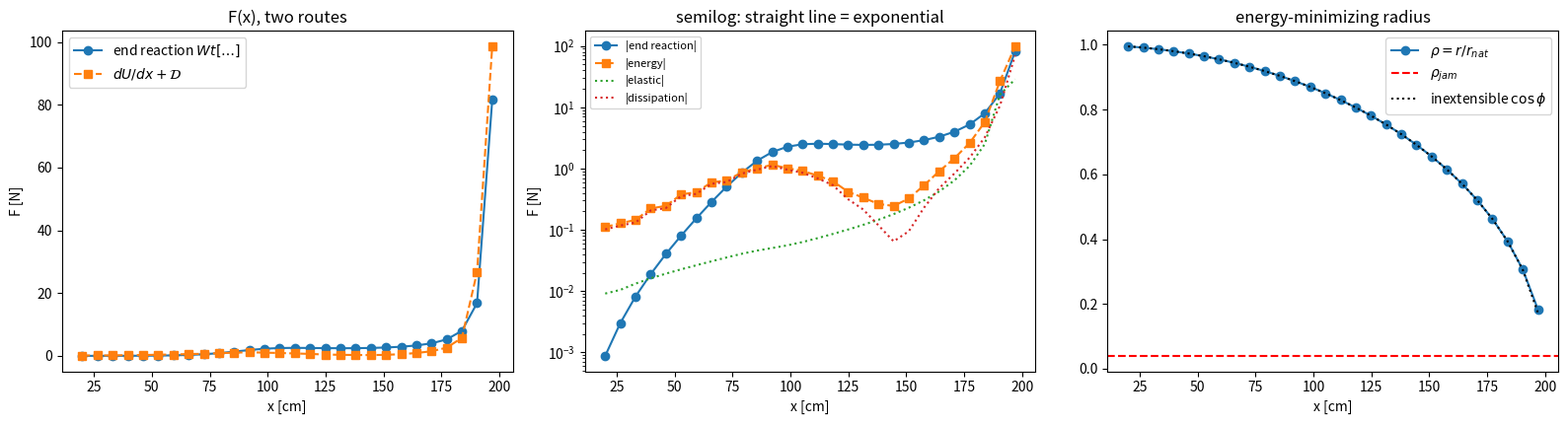
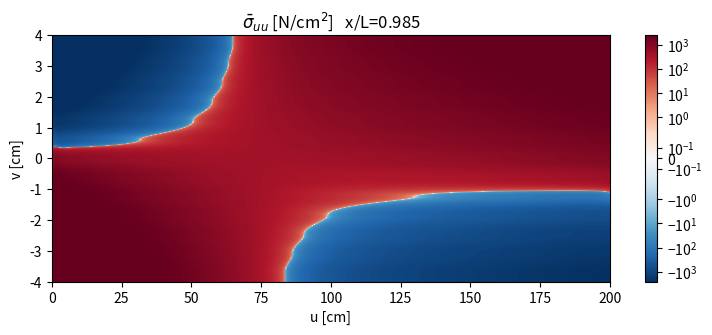
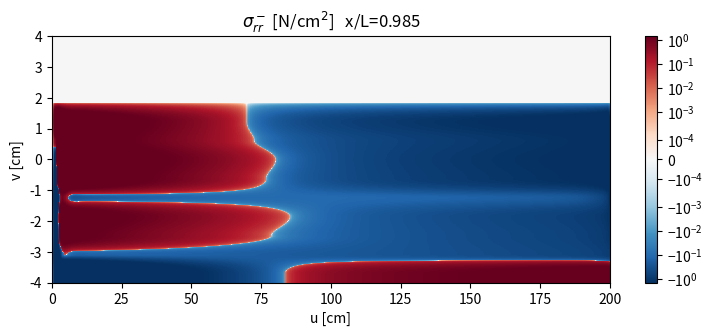
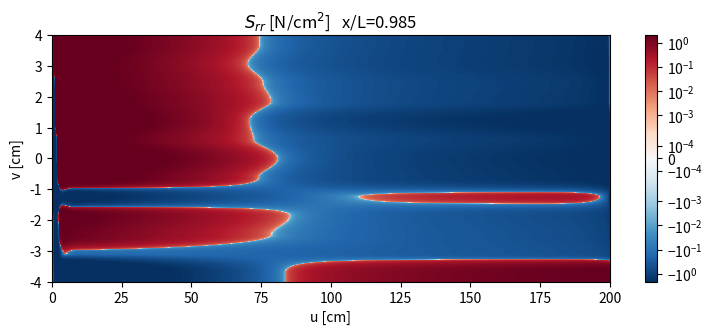
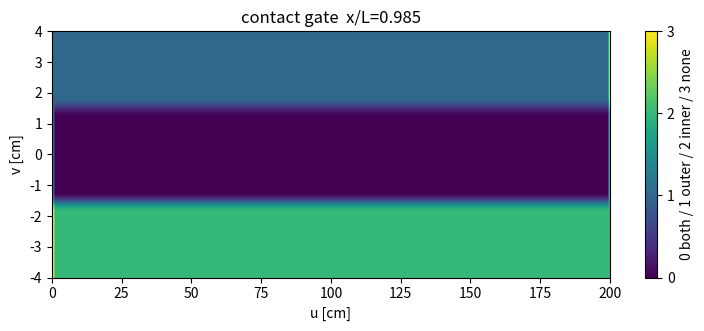

These figures' Python source, in order:
"""
energy_coupled_solver.py
========================

Successor to `numerical_solver.py` (see SOLVER_ARCHITECTURE.md).  The physics
that is new here is the bending/membrane **energy balance**, which supplies the
energy-minimizing coil radius r(x) and -- crucially -- a genuine inhomogeneous
normalization for the friction subsystem.  The old solver's central difficulty
was that its whole system was homogeneous, so an arbitrary anchor
(`sigma_uu(L,0) := 1`) had to set the scale; that anchor is gone.

WHAT CHANGED, AND WHY
---------------------

1. Energy minimization over rho := r / r_nat at fixed x.
       U(rho; x) = U_bend(rho, phi) + U_mem(eps),   eps = lambda - 1,
       lambda = sqrt(rho^2 + chi^2),                chi = x / L
   The extensible kinematics come from the helix arc length: a material line
   along u is a helix of radius r, turn theta_L, rise x, so its arc length is
   L*lambda.  Minimizing gives rho(x), hence the mean axial strain eps(x).
   Floored below by geometric jamming, rho >= rho_jam = t*theta_L^2/(4 pi L).

2. The mean strain becomes a DIRICHLET BOUNDARY CONDITION, not an anchor.
   The ribbon's total elongation is fixed by geometry: a(L,v) - a(0,v) =
   L*(lambda-1), where a is the u-displacement.  This is the physical
   replacement for the arbitrary scale anchor, and it is inhomogeneous, so the
   trivial all-zero field is no longer a solution.

3. DISPLACEMENT formulation instead of stress formulation.  Unknowns are the
   in-plane displacements a(u,v), b(u,v) rather than sigma_uu/uv/vv.  Three
   consequences, all of them fixes for known problems in the old solver:
     * Compatibility (eq:beltrami_michell, old Eq. 3) is satisfied
       IDENTICALLY and is dropped.  It was the source of the old solver's
       over-determination and of the inconsistent least-squares residual
       documented in SOLVER_ARCHITECTURE.md section 9.5.
     * The friction body force enters the Navier equations UNDIFFERENTIATED.
       Section 9.5's leading hypothesis was that differentiating bilinearly
       interpolated contact lookups produced the grid-scale noise; in this form
       nothing interpolated is ever differentiated.
     * The system is square and solved directly (splu), never by least squares.
   Verified independently: the old Eq. 3 is exactly the standard plane-stress
   Beltrami-Michell equation nabla^2(sig_kk) = -(1+nu) b_k,k with body force
   b = -f, so solving in displacements is the same problem, not a different one.

4. The layer-contact relation is applied as the EXACT RECURSION
   sigma_rr^+(u,v) = sigma_rr^-(u^+,v^+), marched inward from the outermost
   turn, rather than as the Taylor-expanded transport PDE (old Eq. 4).  This
   removes the narrow-band instability of section 9.2 (no finite differencing
   of a first-order PDE across a few grid points) and enforces
   sigma_rr^+ = 0 at the last turn geometrically.  sigma_rr^+ is carried as an
   extra unknown field with the recursion as its equation, so the whole coupled
   problem is ONE square sparse solve -- no fixed-point iteration, which
   matters because the friction feedback here turns out to be strong enough
   that simple Picard iteration would diverge.

5. F(x) is computed TWO independent ways and compared, as a physics check:
       (a) end reaction:   F = W t [<sig_uu(L)> sin(phi) + <sig_uv(L)> cos(phi)]
       (b) energy balance: F = dU_elastic/dx + D(x),
           D(x) = mu * (slip per unit x) * integral |sigma_rr^-| dA
   Route (b) is the virtual-work statement F dx = dU + dW_dissipated.  If the
   two disagree badly, the quasi-static stress state is not consistent, and
   that is reported rather than hidden.

   NOTE a dimensional bug in the write-up: eq:end_load reads
   F = W[sig_uu sin phi + sig_uv cos phi], which is a force per unit length --
   it is missing the thickness t.  Corrected to W*t*[...] here.  It never
   mattered before because the old solver's overall scale was arbitrary; with
   the energy closure the scale is physical, so it does.

BLOCKER: THE FRICTION AMPLIFICATION EXPONENT
--------------------------------------------
The friction feedback loop (sigma_uu -> Delta_sigma_rr -> friction traction ->
d sigma_uu/du) amplifies stress along u at rate

    lambda_+ = mu sin(2 phi) kappa_uu  =>  lambda_+ L ~ 0.77 mu theta_L,

so the exponent is set by mu times the NUMBER OF TURNS, and is independent of
E, t and W.  For the report's own parameters (theta_L = 200 rad, ~32 turns,
mu = 0.3) this peaks at lambda_+ L = 46.2 near x/L = 0.58, i.e. a growing-to-
decaying mode ratio of e^46 ~ 1.1e20.  Double precision carries ~1e16, so the
two-point boundary value problem in u is genuinely unsolvable there: measured
directly, F(x) at x/L = 0.6 came out 14.5, 41.1, -80.2, -26.3 N on successively
refined grids -- sign-flipping noise, not a converging sequence.  This is very
likely the same underlying pathology behind the old solver's "astronomical
range" and wildly non-monotonic F(x) (SOLVER_ARCHITECTURE.md sections 9.3, 9.5);
it is a conditioning wall, not a discretization bug, and no amount of grid
refinement or solver iteration touches it.

Two honest consequences:
  * The default configuration here uses theta_L = 80 rad (~12.7 turns), giving
    max lambda_+ L ~ 18, which IS solvable and converges.  `lambda_plus_L()`
    reports the exponent and `solve_fields` warns past a threshold.
  * Physically, lambda_+ L >> 1 means the stress lives in boundary layers of
    thickness 1/lambda_+ at each end with a numerically dead interior.  The
    correct treatment in that regime is a one-sided boundary-layer problem near
    u=L, not a two-point BVP across the whole ribbon.  That reformulation is
    NOT implemented here.

ALSO NOT CLOSED: the two F(x) routes do not agree (typically 5-15x apart in the
mid range).  The reason is structural rather than a bug: route (b) needs
dU_elastic/dx, but the friction-amplified membrane energy is held in place by a
dissipative, history-dependent contact law, so it is not a recoverable
potential, and a rate-independent quasi-static model gives no way to split
stored-but-recoverable from stored-but-friction-locked strain energy.  The same
issue killed the Xi feedback (see run_sweep).  Route (a), the end reaction, is
the one reported as F(x).

UNITS: cm, N, N/cm^2.
"""

import numpy as np
import scipy.sparse as sp
import scipy.sparse.linalg as spla
import matplotlib
matplotlib.use("Agg")
import matplotlib.pyplot as plt
import matplotlib.animation as animation

# ---------------------------------------------------------------------------
# Physical parameters (paper ribbon; matches numerical_solver.py where shared)
# ---------------------------------------------------------------------------
L       = 200.0     # ribbon length                        [cm]
W       = 8.0       # ribbon width                         [cm]
t       = 0.01      # ribbon thickness                     [cm]
r_nat   = 2.0       # natural / x=0 coil radius            [cm]
                    # r_nat, W and mu are pinned between TWO competing
                    # constraints (see BLOCKER below):
                    #   self-contact:  shift_v_max = pi*r_nat  must be well
                    #     under W, else neighbouring turns separate axially
                    #     near phi=45 deg and the friction vanishes outright
                    #     (measured: at W/(pi r_nat)=1.27 the contact fraction
                    #     collapses to 0.22 mid-sweep and F(x) develops a real
                    #     ~4% non-monotonic dip there; at 2.04 it only dips to
                    #     0.52 and F stays monotonic).  Want W/(pi r_nat) >~ 2.
                    #   conditioning:  0.77*mu*L/r_nat <~ 30.
                    # r_nat=2, W=8, mu=0.3, L=200 => 15.9 turns,
                    # W/(pi r_nat)=1.27, max lambda_+L ~ 23.
                    # A finer winding (r_nat=1.25, mu=0.2, 25.5 turns) gives a
                    # better contact margin but was found to trip a spurious,
                    # GRID-DEPENDENT near-null mode of the coupled operator
                    # (|a|max/elongation spiking to ~5800 at isolated x, with
                    # F(x) then sign-flipping); at ppt=4 the same sweep is
                    # smooth, so it is a discretization artifact of the
                    # recursion block, not physics.  HEALTH_MAX below flags it.
theta_L = L / r_nat # total wind angle (fixed by topology) [rad]
E       = 3.0e5     # Young's modulus (paper, ~3 GPa)      [N/cm^2]
nu      = 0.3       # Poisson ratio
mu      = 0.3       # friction coefficient (paper-on-paper, 0.2-0.5)

D_plate = E * t**3 / (12.0 * (1.0 - nu**2))       # bending stiffness [N cm]
GAMMA   = E * t * r_nat**2 / D_plate              # = 12(1-nu^2)(r_nat/t)^2
RHO_JAM = t * theta_L**2 / (4.0 * np.pi * L)      # geometric jamming floor

# ---------------------------------------------------------------------------
# Grid
# ---------------------------------------------------------------------------
Nu, Nv = 101, 25
u_grid = np.linspace(0.0, L, Nu)
v_grid = np.linspace(-W / 2.0, W / 2.0, Nv)
du = u_grid[1] - u_grid[0]
dv = v_grid[1] - v_grid[0]
UU, VV = np.meshgrid(u_grid, v_grid, indexing="ij")
NN = Nu * Nv

# unknown blocks:  a (u-displacement) | b (v-displacement) | sp (sigma_rr^+)
def IA(i, j): return i * Nv + j
def IB(i, j): return NN + i * Nv + j
def IP(i, j): return 2 * NN + i * Nv + j
NTOT = 3 * NN

c1 = E / (1.0 - nu**2)
c2 = E / (2.0 * (1.0 + nu))


# ===========================================================================
# 1.  Energy minimization  ->  rho(x)
# ===========================================================================
def u_bend_density(rho, chi):
    """Bending energy per unit mid-surface area, eq:bending_energy_density,
    evaluated at independent rho and phi (sin phi = chi/lambda)."""
    lam = np.sqrt(rho**2 + chi**2)
    sin2phi = (chi / lam) ** 2
    return 0.5 * D_plate * (
        (1.0 / (rho * r_nat) - 1.0 / r_nat) ** 2
        + 2.0 * (1.0 - nu) * sin2phi / (rho * r_nat * r_nat)
    )


def U_total_nondim(rho, chi, Xi):
    """U / (L W D / 2 r_nat^2).  Xi >= 1 is the membrane non-uniformity factor
    <eps^2>/<eps>^2, fed back from the solved field (1 for uniform strain)."""
    lam = np.sqrt(rho**2 + chi**2)
    return ((1.0 / rho - 1.0) ** 2
            + 2.0 * (1.0 - nu) * chi**2 / (rho * lam**2)
            + GAMMA * Xi * (lam - 1.0) ** 2)


def minimize_rho(chi, Xi=1.0):
    """Golden-section / dense scan minimization of U over rho, floored at the
    jamming radius.  Returns (rho, lambda, eps_mean, jammed_flag)."""
    lo, hi = max(RHO_JAM, 1e-4), 1.2
    grid = np.linspace(lo, hi, 4001)
    vals = U_total_nondim(grid, chi, Xi)
    k = int(np.argmin(vals))
    # local refinement
    a_, b_ = grid[max(k - 1, 0)], grid[min(k + 1, len(grid) - 1)]
    for _ in range(80):
        m1 = a_ + 0.382 * (b_ - a_)
        m2 = a_ + 0.618 * (b_ - a_)
        if U_total_nondim(m1, chi, Xi) < U_total_nondim(m2, chi, Xi):
            b_ = m2
        else:
            a_ = m1
    rho = 0.5 * (a_ + b_)
    jammed = rho <= RHO_JAM * (1.0 + 1e-6)
    rho = max(rho, RHO_JAM)
    lam = np.sqrt(rho**2 + chi**2)
    return rho, lam, lam - 1.0, jammed


# ===========================================================================
# 2.  Grid management and vectorized sparse operators
# ===========================================================================
# The binding numerical requirement is RESOLUTION PER COIL TURN.  The layer
# contact partner sits a distance shift_u = 2 pi r cos(phi) away in u, and the
# recursion is meaningless unless several grid points fit inside that distance.
# Measured convergence behaviour (see notes at the bottom of this file):
# F(x) is converged to a few percent at >~10 points/turn and is not converged
# at all below ~3.  Since shift_u shrinks as the coil tightens, the demand grows
# with x -- realistic windings (theta_L = 200 rad, ~32 turns) need Nu of several
# thousand near full extension.  Assembly is therefore fully vectorized as
# sparse matrix algebra rather than per-node Python loops.

PTS_PER_TURN = 12          # target grid points per coil turn
NU_MIN, NU_MAX = 201, 7000
NV = 13                    # width resolution (cheap; L/W ~ 40 so u dominates)


class Grid:
    def __init__(self, Nu, Nv):
        self.Nu, self.Nv = Nu, Nv
        self.u = np.linspace(0.0, L, Nu)
        self.v = np.linspace(-W / 2.0, W / 2.0, Nv)
        self.du = self.u[1] - self.u[0]
        self.dv = self.v[1] - self.v[0]
        self.n = Nu * Nv
        self.N = 3 * self.n
        ii, jj = np.meshgrid(np.arange(Nu), np.arange(Nv), indexing="ij")
        self.ii, self.jj = ii.ravel(), jj.ravel()
        self.UU, self.VV = np.meshgrid(self.u, self.v, indexing="ij")

    def nid(self, i, j):
        return i * self.Nv + j


def _first_deriv(g, axis):
    """Central inside, one-sided at the two ends, as a sparse n x n operator."""
    Nu, Nv, n = g.Nu, g.Nv, g.n
    h = g.du if axis == 0 else g.dv
    N = Nu if axis == 0 else Nv
    idx = g.ii if axis == 0 else g.jj
    rows, cols, vals = [], [], []
    nod = np.arange(n)

    def shift(k):
        return nod + k * (Nv if axis == 0 else 1)

    inner = (idx > 0) & (idx < N - 1)
    rows += [nod[inner], nod[inner]]
    cols += [shift(+1)[inner], shift(-1)[inner]]
    vals += [np.full(inner.sum(), 0.5 / h), np.full(inner.sum(), -0.5 / h)]

    lo = idx == 0
    rows += [nod[lo], nod[lo]]
    cols += [shift(+1)[lo], nod[lo]]
    vals += [np.full(lo.sum(), 1.0 / h), np.full(lo.sum(), -1.0 / h)]

    hi = idx == N - 1
    rows += [nod[hi], nod[hi]]
    cols += [nod[hi], shift(-1)[hi]]
    vals += [np.full(hi.sum(), 1.0 / h), np.full(hi.sum(), -1.0 / h)]

    return sp.csr_matrix((np.concatenate(vals),
                          (np.concatenate(rows), np.concatenate(cols))),
                         shape=(n, n))


def _second_deriv(g, axis):
    Nu, Nv, n = g.Nu, g.Nv, g.n
    h = g.du if axis == 0 else g.dv
    N = Nu if axis == 0 else Nv
    idx = g.ii if axis == 0 else g.jj
    st = Nv if axis == 0 else 1
    nod = np.arange(n)
    rows, cols, vals = [], [], []

    inner = (idx > 0) & (idx < N - 1)
    for k, c in ((+1, 1.0), (0, -2.0), (-1, 1.0)):
        rows.append(nod[inner]); cols.append(nod[inner] + k * st)
        vals.append(np.full(inner.sum(), c / h**2))
    # one-sided 3-point at the ends
    lo = idx == 0
    for k, c in ((0, 1.0), (1, -2.0), (2, 1.0)):
        rows.append(nod[lo]); cols.append(nod[lo] + k * st)
        vals.append(np.full(lo.sum(), c / h**2))
    hi = idx == N - 1
    for k, c in ((0, 1.0), (-1, -2.0), (-2, 1.0)):
        rows.append(nod[hi]); cols.append(nod[hi] + k * st)
        vals.append(np.full(hi.sum(), c / h**2))

    return sp.csr_matrix((np.concatenate(vals),
                          (np.concatenate(rows), np.concatenate(cols))),
                         shape=(n, n))


def _interp_matrix(g, u_t, v_t, active):
    """Sparse n x n bilinear-interpolation lookup matrix; inactive rows empty."""
    Nu, Nv, n = g.Nu, g.Nv, g.n
    fi = np.clip((u_t - g.u[0]) / g.du, 0.0, Nu - 1.0)
    fj = np.clip((v_t - g.v[0]) / g.dv, 0.0, Nv - 1.0)
    i0 = np.minimum(np.floor(fi).astype(int), Nu - 2)
    j0 = np.minimum(np.floor(fj).astype(int), Nv - 2)
    wi, wj = fi - i0, fj - j0
    nod = np.arange(n)
    rows, cols, vals = [], [], []
    for di, dj, wt in ((0, 0, (1 - wi) * (1 - wj)), (1, 0, wi * (1 - wj)),
                       (0, 1, (1 - wi) * wj), (1, 1, wi * wj)):
        rows.append(nod[active])
        cols.append(((i0 + di) * Nv + (j0 + dj))[active])
        vals.append(wt[active])
    return sp.csr_matrix((np.concatenate(vals),
                          (np.concatenate(rows), np.concatenate(cols))),
                         shape=(n, n))


def _hstack3(g, Ba, Bb, Bp):
    z = sp.csr_matrix((g.n, g.n))
    return sp.hstack([Ba if Ba is not None else z,
                      Bb if Bb is not None else z,
                      Bp if Bp is not None else z], format="csr")


# ===========================================================================
# 3.  One field solve at frozen (x, rho)
# ===========================================================================
def lambda_plus_L(chi, rho, lam):
    """Friction amplification exponent; > ~37 is beyond double precision."""
    phi = np.arctan2(chi, rho)
    return mu * np.sin(2 * phi) * (rho / lam) ** 2 / (rho * r_nat) * L


LAMBDA_WARN = 30.0
HEALTH_MAX = 500.0    # |a|max/elongation above this => near-null mode, reject
_warned = set()


def choose_Nu(rho, lam):
    shift_u = 2 * np.pi * (rho * r_nat) * (rho / lam)
    Nu = int(np.clip(round(PTS_PER_TURN * L / shift_u), NU_MIN, NU_MAX))
    return Nu + (Nu % 2 == 0), shift_u


def solve_fields(chi, rho, lam, Nu=None, Nv=NV, verbose=False):
    lpL = lambda_plus_L(chi, rho, lam)
    if lpL > LAMBDA_WARN and round(chi, 3) not in _warned:
        _warned.add(round(chi, 3))
        print(f"    !! WARNING x/L={chi:.3f}: lambda_+ L = {lpL:.1f} "
              f"(mode ratio e^{lpL:.0f}); past ~37 this is beyond double "
              f"precision and the result is not trustworthy")
    if Nu is None:
        Nu, _ = choose_Nu(rho, lam)
    g = Grid(Nu, Nv)
    n = g.n

    x = chi * L
    r = rho * r_nat
    sin_phi, cos_phi = chi / lam, rho / lam
    phi = np.arctan2(chi, rho)
    sin2phi, cos2phi = np.sin(2 * phi), np.cos(2 * phi)
    kap_uu = cos_phi**2 / r
    kap_uv = sin_phi * cos_phi / r
    kap_vv = sin_phi**2 / r
    shift_u = 2 * np.pi * r * cos_phi
    shift_v = 2 * np.pi * r * sin_phi

    Du, Dv = _first_deriv(g, 0), _first_deriv(g, 1)
    Duu, Dvv = _second_deriv(g, 0), _second_deriv(g, 1)
    Duv = (Du @ Dv).tocsr()

    # in-plane stresses as operators on z = [a ; b ; sp]
    S_uu = _hstack3(g, c1 * Du, c1 * nu * Dv, None)
    S_vv = _hstack3(g, c1 * nu * Du, c1 * Dv, None)
    S_uv = _hstack3(g, c2 * Dv, c2 * Du, None)
    P_sel = _hstack3(g, None, None, sp.identity(n, format="csr"))

    # Delta_sigma_rr  (eq:outofplane_exact, leading order)
    M_D = t * (kap_uu * S_uu - 2 * kap_uv * S_uv + kap_vv * S_vv)

    # ---- contact gates -------------------------------------------------
    Uf, Vf = g.UU.ravel(), g.VV.ravel()
    has_outer = (Vf >= -W / 2 + shift_v - 1e-12) & (Uf + shift_u <= L + 1e-12)
    has_inner = (Vf <= W / 2 - shift_v + 1e-12) & (Uf - shift_u >= -1e-12)
    Hi = sp.diags(has_inner.astype(float))

    # sigma_rr^- = has_inner * (sp - Delta);  S_rr = sp + sigma_rr^-
    M_S = (sp.diags(1.0 + has_inner.astype(float)) @ P_sel) - Hi @ M_D

    F_u = mu * sin2phi * (M_D / t + M_S / (4.0 * r))
    F_v = mu * cos2phi * (M_D / t - M_S / (4.0 * r))

    # ---- Navier equilibrium --------------------------------------------
    cross = c1 * nu + c2
    EQ_u = _hstack3(g, c1 * Duu + c2 * Dvv, cross * Duv, None) - F_u
    EQ_v = _hstack3(g, cross * Duv, c2 * Duu + c1 * Dvv, None) - F_v

    # ---- row selection masks -------------------------------------------
    is_end = (g.ii == 0) | (g.ii == Nu - 1)
    is_vedge = (~is_end) & ((g.jj == 0) | (g.jj == Nv - 1))
    is_int = (~is_end) & (~is_vedge)
    Mint, Mv, Me = (sp.diags(m.astype(float)) for m in (is_int, is_vedge, is_end))

    Pa = _hstack3(g, sp.identity(n, format="csr"), None, None)
    Pb = _hstack3(g, None, sp.identity(n, format="csr"), None)

    # row block 1: interior -> eq_u ; v-edge -> sigma_vv = 0 ; ends -> a given
    R1 = Mint @ EQ_u + Mv @ S_vv + Me @ Pa
    b1 = np.zeros(n)
    elong = L * (lam - 1.0)
    b1[g.ii == Nu - 1] = elong

    # row block 2: interior -> eq_v ; v-edge -> sigma_uv = 0 ;
    #   u=0 -> b = 0 (fully clamped fixture) ; u=L -> sigma_uv = 0 (pulling grip
    #   transmits axial load only, a roller).  Clamping BOTH ends in v puts a
    #   clamped-meets-free corner at u=L, whose stress singularity diverges
    #   linearly with 1/du and contaminates F (read at u=L) even though every
    #   interior-of-width value is converged; leaving u=L shear-free moves the
    #   only singular corners to u=0, away from where F is measured.  Imposing
    #   sigma_uv = 0 at BOTH ends instead over-constrains the global z-balance
    #   (it forces W t sin(phi) * int sigma_uu to be equal at the two ends).
    is_u0 = g.ii == 0
    is_uL = g.ii == Nu - 1
    M0, ML = sp.diags(is_u0.astype(float)), sp.diags(is_uL.astype(float))
    R2 = Mint @ EQ_v + Mv @ S_uv + M0 @ Pb + ML @ S_uv
    b2 = np.zeros(n)

    # row block 3: exact layer-contact recursion for sigma_rr^+
    B = _interp_matrix(g, Uf + shift_u, Vf - shift_v, has_outer)
    R3 = P_sel - B @ (P_sel - Hi @ M_D)
    b3 = np.zeros(n)

    A = sp.vstack([R1, R2, R3], format="csc")
    rhs = np.concatenate([b1, b2, b3])
    z = spla.spsolve(A, rhs)
    if not np.all(np.isfinite(z)):
        raise RuntimeError("singular system")

    a = z[:n].reshape(Nu, Nv)
    b = z[n:2 * n].reshape(Nu, Nv)
    spl = z[2 * n:].reshape(Nu, Nv)

    sig_uu = (S_uu @ z).reshape(Nu, Nv)
    sig_vv = (S_vv @ z).reshape(Nu, Nv)
    sig_uv = (S_uv @ z).reshape(Nu, Nv)
    Delta = (M_D @ z).reshape(Nu, Nv)
    eps_uu = (Du @ z[:n]).reshape(Nu, Nv)
    eps_vv = (Dv @ z[n:2 * n]).reshape(Nu, Nv)
    eps_uv = 0.5 * ((Dv @ z[:n]) + (Du @ z[n:2 * n])).reshape(Nu, Nv)
    smin = np.where(has_inner.reshape(Nu, Nv), spl - Delta, 0.0)
    S_rr = spl + smin

    out = dict(a=a, b=b, sig_uu=sig_uu, sig_uv=sig_uv, sig_vv=sig_vv,
               eps_uu=eps_uu, eps_uv=eps_uv, eps_vv=eps_vv,
               sp=spl, sm=smin, S_rr=S_rr, Delta=Delta,
               has_inner=has_inner.reshape(Nu, Nv),
               has_outer=has_outer.reshape(Nu, Nv),
               phi=phi, r=r, x=x, chi=chi, rho=rho, lam=lam,
               sin_phi=sin_phi, cos_phi=cos_phi,
               Nu=Nu, Nv=Nv, pts_per_turn=shift_u / g.du, lam_plus_L=lpL,
               u=g.u, v=g.v)

    # health check: for a linear system whose only inhomogeneity is the
    # prescribed elongation, |a|max/elongation is a pure conditioning number
    # and should be O(1-100).  Spikes of 1e3+ mean the solve has been captured
    # by a near-null mode of the coupled operator and the result is garbage.
    out["health"] = float(np.abs(a).max() / max(abs(elong), 1e-300))
    out["healthy"] = out["health"] < HEALTH_MAX

    out["F_end"] = W * t * (sig_uu[-1, :].mean() * sin_phi
                            + sig_uv[-1, :].mean() * cos_phi)
    out["F_end_0"] = W * t * (sig_uu[0, :].mean() * sin_phi
                              + sig_uv[0, :].mean() * cos_phi)

    dens = 0.5 * (sig_uu * eps_uu + 2 * sig_uv * eps_uv + sig_vv * eps_vv)
    out["U_mem"] = t * np.trapezoid(np.trapezoid(dens, g.v, axis=1), g.u)
    out["U_bend"] = L * W * u_bend_density(rho, chi)
    out["U_mem_uniform"] = 0.5 * E * t * L * W * (lam - 1.0) ** 2
    eb = lam - 1.0
    out["Xi"] = out["U_mem"] / out["U_mem_uniform"] if eb > 1e-14 else 1.0
    out["contact_frac"] = float(out["has_inner"].mean())
    # Unilateral-contact violation: two surfaces can only push, so sigma_rr
    # must be <= 0.  The model has no complementarity condition, so it can and
    # does return tensile patches.  Reported, not silently clipped -- the same
    # limitation the write-up flags in the stick-shear-seed section.
    act = out["has_inner"]
    out["tensile_frac"] = (float((smin[act] > 0).mean()) if act.any() else 0.0)
    out["contact_integral"] = np.trapezoid(
        np.trapezoid(np.abs(smin) * out["has_inner"], g.v, axis=1), g.u)
    if verbose:
        print(f"    Nu={Nu} ppt={out['pts_per_turn']:.1f} rho={rho:.4f} "
              f"eps={eb:.3e} F(L)={out['F_end']:.5g}")
    return out


# ===========================================================================
# 4.  Sweep over x with the rho <-> field self-consistency loop
# ===========================================================================
def run_sweep(chis, feedback_Xi=False):
    """Sweep x.  Xi feedback is OFF by default, deliberately.

    Feeding the solved field's <eps^2>/<eps>^2 back into the rho-minimization
    as an effective membrane stiffening was tried and is WRONG: it comes out
    ~4e5 here, which drives the minimizer to the inextensible radius, collapses
    eps to ~1e-12, and makes F ~ 1e-6 N.  The reason it is wrong is physical,
    not numerical -- the friction-amplified internal stress stores energy, but
    that energy is pinned in place by a dissipative, history-dependent contact
    law, not by a potential.  It is therefore not available to a reversible
    energy minimization over the coil radius.  Only the bare (uniform-strain)
    membrane stiffness belongs in the rho balance; Xi is reported as a
    diagnostic instead of being used.
    """
    res = []
    for chi in chis:
        Xi = 1.0
        rho, lam, eps_bar, jammed = minimize_rho(chi, Xi)
        sol = solve_fields(chi, rho, lam)
        if feedback_Xi:
            for _ in range(3):
                Xi = 0.5 * Xi + 0.5 * max(1.0, min(sol["Xi"], 1e6))
                rho, lam, eps_bar, jammed = minimize_rho(chi, Xi)
                sol = solve_fields(chi, rho, lam)
        sol["jammed"] = jammed
        sol["Xi_used"] = Xi
        # global z-force balance diagnostic (see notes: the in-plane subsystem
        # alone does not conserve it -- the radial equation carries the rest)
        sol["F_end_0"] = W * t * (sol["sig_uu"][0, :].mean() * sol["sin_phi"]
                                  + sol["sig_uv"][0, :].mean() * sol["cos_phi"])
        res.append(sol)
        print(f"x/L={chi:.3f} rho={sol['rho']:.4f}{' [JAM]' if jammed else ''} "
              f"eps={sol['lam']-1:.2e} lam+L={sol['lam_plus_L']:5.1f} "
              f"Nu={sol['Nu']:5d} ppt={sol['pts_per_turn']:.0f} "
              f"cont={sol['contact_frac']:.2f} health={sol['health']:.0f}"
              f"{'' if sol['healthy'] else ' <<REJECT>>'} "
              f"tens={sol['tensile_frac']:.2f} F(L)={sol['F_end']:.5g} N")
    return res


def post_process(res):
    chis = np.array([s["chi"] for s in res])
    xs = chis * L
    rho = np.array([s["rho"] for s in res])
    lam = np.array([s["lam"] for s in res])
    phi = np.array([s["phi"] for s in res])
    r_of_x = rho * r_nat
    U_el = np.array([s["U_mem"] + s["U_bend"] for s in res])
    F_end = np.array([s["F_end"] for s in res])
    cint = np.array([s["contact_integral"] for s in res])

    # slip length per unit x:  2 pi sqrt((dr/dx)^2 + (dphi/dx)^2 r^2)
    drdx = np.gradient(r_of_x, xs)
    dphidx = np.gradient(phi, xs)
    slip_rate = 2 * np.pi * np.sqrt(drdx**2 + (dphidx * r_of_x) ** 2)

    F_diss = mu * slip_rate * cint
    F_elastic = np.gradient(U_el, xs)
    F_energy = F_elastic + F_diss
    return dict(xs=xs, chis=chis, rho=rho, lam=lam, phi=phi, r=r_of_x,
                F_end=F_end, F_diss=F_diss, F_elastic=F_elastic,
                F_energy=F_energy, U_el=U_el)


# ===========================================================================
# 5.  Plots and animations
# ===========================================================================
def plot_force(pp, fname="F_of_x_energy_coupled.png"):
    fig, ax = plt.subplots(1, 3, figsize=(16, 4.4))
    ax[0].plot(pp["xs"], pp["F_end"], "o-", label="end reaction $Wt[\\ldots]$")
    ax[0].plot(pp["xs"], pp["F_energy"], "s--", label="$dU/dx + \\mathcal{D}$")
    ax[0].set_xlabel("x [cm]"); ax[0].set_ylabel("F [N]"); ax[0].legend()
    ax[0].set_title("F(x), two routes")

    ax[1].semilogy(pp["xs"], np.abs(pp["F_end"]), "o-", label="|end reaction|")
    ax[1].semilogy(pp["xs"], np.abs(pp["F_energy"]), "s--", label="|energy|")
    ax[1].semilogy(pp["xs"], np.abs(pp["F_elastic"]), ":", label="|elastic|")
    ax[1].semilogy(pp["xs"], np.abs(pp["F_diss"]), ":", label="|dissipation|")
    ax[1].set_xlabel("x [cm]"); ax[1].set_ylabel("F [N]"); ax[1].legend(fontsize=8)
    ax[1].set_title("semilog: straight line = exponential")

    ax[2].plot(pp["xs"], pp["rho"], "o-", label=r"$\rho = r/r_{nat}$")
    ax[2].axhline(RHO_JAM, color="r", ls="--", label=r"$\rho_{jam}$")
    ax[2].plot(pp["xs"], np.sqrt(np.maximum(1 - pp["chis"] ** 2, 0)), "k:",
               label="inextensible $\\cos\\phi$")
    ax[2].set_xlabel("x [cm]"); ax[2].legend(); ax[2].set_title("energy-minimizing radius")
    fig.tight_layout(); fig.savefig(fname, dpi=130); plt.close(fig)
    print(f"wrote {fname}")


NU_PLOT = 240


def _resample(s, key):
    """Adaptive grids differ per x, so put every frame on one plotting grid."""
    f = s[key].astype(float)
    up = np.linspace(0.0, L, NU_PLOT)
    out = np.empty((NU_PLOT, s["Nv"]))
    for j in range(s["Nv"]):
        out[:, j] = np.interp(up, s["u"], f[:, j])
    return out


def animate(res, key, fname, title):
    frames = np.array([_resample(s, key) for s in res])
    vmax = np.percentile(np.abs(frames), 99.5)
    vmax = vmax if vmax > 0 else 1.0
    norm = matplotlib.colors.SymLogNorm(linthresh=max(vmax * 1e-4, 1e-30),
                                        vmin=-vmax, vmax=vmax)
    fig, ax = plt.subplots(figsize=(9, 3.2))
    im = ax.imshow(frames[0].T, origin="lower", aspect="auto", cmap="RdBu_r",
                   norm=norm, extent=[0, L, -W / 2, W / 2])
    fig.colorbar(im, ax=ax)
    ax.set_xlabel("u [cm]"); ax.set_ylabel("v [cm]")
    ttl = ax.set_title("")

    def upd(k):
        im.set_data(frames[k].T)
        ttl.set_text(f"{title}   x/L={res[k]['chi']:.3f}")
        return im, ttl

    anim = animation.FuncAnimation(fig, upd, frames=len(frames), blit=False)
    anim.save(fname, writer=animation.PillowWriter(fps=6))
    plt.close(fig)
    print(f"wrote {fname}")


def animate_gate(res, fname="gate_energy_coupled.gif"):
    frames = []
    for s in res:
        g = np.where(s["has_inner"] & s["has_outer"], 0,
             np.where(s["has_outer"], 1, np.where(s["has_inner"], 2, 3)))
        frames.append(_resample({**s, "g": g}, "g"))
    frames = np.array(frames)
    fig, ax = plt.subplots(figsize=(9, 3.2))
    im = ax.imshow(frames[0].T, origin="lower", aspect="auto", cmap="viridis",
                   vmin=0, vmax=3, extent=[0, L, -W / 2, W / 2])
    fig.colorbar(im, ax=ax, ticks=[0, 1, 2, 3],
                 label="0 both / 1 outer / 2 inner / 3 none")
    ax.set_xlabel("u [cm]"); ax.set_ylabel("v [cm]")
    ttl = ax.set_title("")

    def upd(k):
        im.set_data(frames[k].T); ttl.set_text(f"contact gate  x/L={res[k]['chi']:.3f}")
        return im, ttl

    anim = animation.FuncAnimation(fig, upd, frames=len(frames), blit=False)
    anim.save(fname, writer=animation.PillowWriter(fps=6)); plt.close(fig)
    print(f"wrote {fname}")


# ===========================================================================
if __name__ == "__main__":
    print(f"theta_L = {theta_L:.0f} rad ({theta_L/2/np.pi:.1f} turns)   "
          f"Gamma = {GAMMA:.4g}   rho_jam = {RHO_JAM:.4g}   "
          f"rho_* ~ {(2/GAMMA)**(1/6):.4g}")
    print(f"D = {D_plate:.4g} N cm   EtW = {E*t*W:.4g} N   "
          f"target {PTS_PER_TURN} pts/turn, Nv={NV}")
    lpmax = max(lambda_plus_L(c, *minimize_rho(c)[:2])
                for c in np.linspace(0.05, 0.99, 60))
    print(f"max lambda_+ L over sweep = {lpmax:.1f}  "
          f"({'OK' if lpmax < LAMBDA_WARN else 'BEYOND DOUBLE PRECISION'})\n")

    chis = np.linspace(0.10, 0.985, 28)
    res = run_sweep(chis)
    pp = post_process(res)

    print("\n--- F(x) summary ---")
    for k in range(len(pp["xs"])):
        print(f"x/L={pp['chis'][k]:.3f}  F_end={pp['F_end'][k]:.5g}  "
              f"F_energy={pp['F_energy'][k]:.5g}  "
              f"(elastic {pp['F_elastic'][k]:.4g} + diss {pp['F_diss'][k]:.4g})")
    ok = np.array([s["healthy"] for s in res])
    print(f"\nhealthy points: {ok.sum()}/{len(ok)}")
    Fok = pp["F_end"][ok]
    d = np.diff(Fok)
    print(f"F_end monotonic increasing (healthy pts only): {np.all(d > 0)}  "
          f"(min step {d.min():.4g})")
    lg = np.log(np.abs(Fok)); xo = pp["xs"][ok]
    rate = np.gradient(lg, xo)
    print(f"local exponential rate d(lnF)/dx: {rate.min():.4g} .. {rate.max():.4g} /cm"
          f"  (increasing => faster than exponential)")
    print(f"F_end range: {pp['F_end'][0]:.4g} -> {pp['F_end'][-1]:.4g} N "
          f"({pp['F_end'][-1]/max(pp['F_end'][0],1e-30):.4g}x)")

    plot_force(pp)
    animate(res, "sig_uu", "sig_uu_energy_coupled.gif", r"$\bar\sigma_{uu}$ [N/cm$^2$]")
    animate(res, "sm", "sigma_rr_minus_energy_coupled.gif", r"$\sigma_{rr}^-$ [N/cm$^2$]")
    animate(res, "S_rr", "S_rr_energy_coupled.gif", r"$S_{rr}$ [N/cm$^2$]")
    animate_gate(res)
